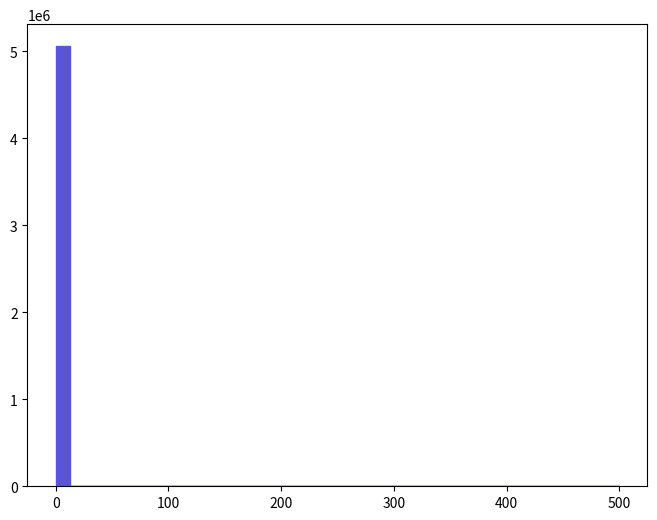

Write Python code to recreate this figure. (Note: this script raises an exception after producing the figure.)
def selection_1():

    # Library import
    import numpy
    import matplotlib
    import matplotlib.pyplot   as plt
    import matplotlib.gridspec as gridspec

    # Library version
    matplotlib_version = matplotlib.__version__
    numpy_version      = numpy.__version__

    # Histo binning
    xBinning = numpy.linspace(0.0,500.0,41,endpoint=True)

    # Creating data sequence: middle of each bin
    xData = numpy.array([6.25,18.75,31.25,43.75,56.25,68.75,81.25,93.75,106.25,118.75,131.25,143.75,156.25,168.75,181.25,193.75,206.25,218.75,231.25,243.75,256.25,268.75,281.25,293.75,306.25,318.75,331.25,343.75,356.25,368.75,381.25,393.75,406.25,418.75,431.25,443.75,456.25,468.75,481.25,493.75])

    # Creating weights for histo: y2_MET_0
    y2_MET_0_weights = numpy.array([5059460.0,0.0,0.0,0.0,0.0,0.0,0.0,0.0,0.0,0.0,0.0,0.0,0.0,0.0,0.0,0.0,0.0,0.0,0.0,0.0,0.0,0.0,0.0,0.0,0.0,0.0,0.0,0.0,0.0,0.0,0.0,0.0,0.0,0.0,0.0,0.0,0.0,0.0,0.0,0.0])

    # Creating a new Canvas
    fig   = plt.figure(figsize=(8,6),dpi=80)
    frame = gridspec.GridSpec(1,1)
    pad   = fig.add_subplot(frame[0])

    # Creating a new Stack
    pad.hist(x=xData, bins=xBinning, weights=y2_MET_0_weights,\
             label="$unweighted\_events$", histtype="stepfilled", rwidth=1.0,\
             color="#5954d8", edgecolor="#5954d8", linewidth=1, linestyle="solid",\
             bottom=None, cumulative=False, normed=False, align="mid", orientation="vertical")


    # Axis
    plt.rc('text',usetex=False)
    plt.xlabel(r"$\slash{E}_{T}$ $(GeV)$ ",\
               fontsize=16,color="black")
    plt.ylabel(r"$\mathrm{Events}$ $(\mathcal{L}_{\mathrm{int}} = 10\ \mathrm{fb}^{-1})$ ",\
               fontsize=16,color="black")

    # Boundary of y-axis
    ymax=(y2_MET_0_weights).max()*1.1
    #ymin=0 # linear scale
    ymin=min([x for x in (y2_MET_0_weights) if x])/100. # log scale
    plt.gca().set_ylim(ymin,ymax)

    # Log/Linear scale for X-axis
    plt.gca().set_xscale("linear")
    #plt.gca().set_xscale("log",nonposx="clip")

    # Log/Linear scale for Y-axis
    #plt.gca().set_yscale("linear")
    plt.gca().set_yscale("log",nonposy="clip")

    # Saving the image
    plt.savefig('../../HTML/MadAnalysis5job_0/selection_1.png')
    plt.savefig('../../PDF/MadAnalysis5job_0/selection_1.png')
    plt.savefig('../../DVI/MadAnalysis5job_0/selection_1.eps')

# Running!
if __name__ == '__main__':
    selection_1()
